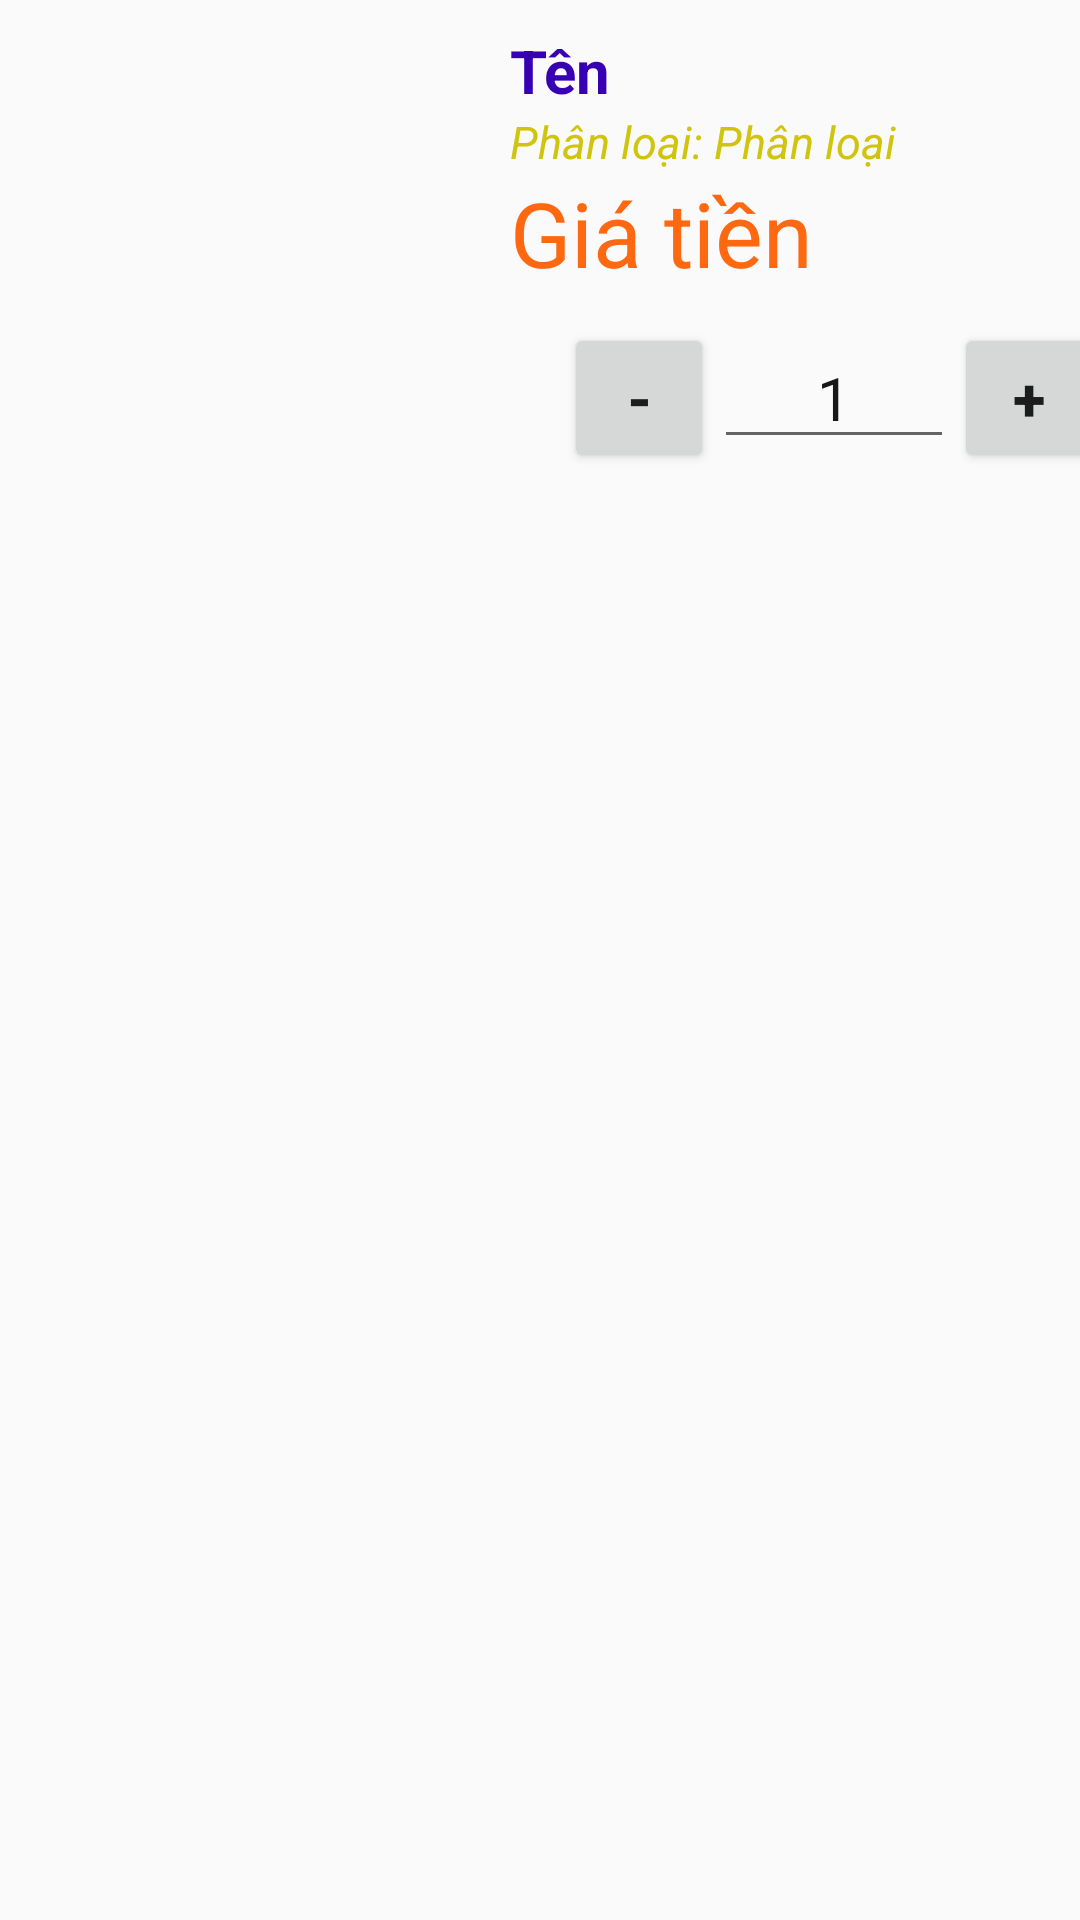

Here is an Android app screen rendered from its layout file. Give the layout XML and the strings, colors and styles it references.
<!-- AndroidManifest.xml: application theme AppTheme -->
<!-- res/layout/cart.xml -->
<?xml version="1.0" encoding="utf-8"?>
<GridLayout xmlns:android="http://schemas.android.com/apk/res/android"
    android:orientation="vertical" android:layout_width="wrap_content"
    android:layout_height="wrap_content"
    android:columnCount="5">

    <ImageView
        android:id="@+id/iv_cart_photo"
        android:layout_width="150dp"
        android:layout_height="150dp"
        android:layout_row="0"
        android:layout_column="0"
        android:layout_rowSpan="4"
        android:layout_margin="10dp"/>

    <TextView
        android:id="@+id/tv_cart_name"
        android:layout_width="wrap_content"
        android:layout_height="wrap_content"
        android:layout_row="0"
        android:layout_column="1"
        android:layout_columnSpan="3"
        android:layout_marginTop="10dp"
        android:layout_marginRight="10dp"
        android:text="Tên"
        android:textSize="20sp"
        android:textStyle="bold"
        android:textColor="@color/colorPrimaryDark"/>

    <Button
        android:id="@+id/bt_cart_delete"
        android:layout_width="30dp"
        android:layout_height="30dp"
        android:layout_row="0"
        android:layout_column="4"
        android:background="@drawable/close"/>

    <TextView
        android:layout_width="wrap_content"
        android:layout_height="wrap_content"
        android:layout_row="1"
        android:layout_column="1"
        android:text="Phân loại: "
        android:textSize="15sp"
        android:textStyle="italic"
        android:textColor="#D1C40C"/>

    <TextView
        android:id="@+id/tv_cart_kind"
        android:layout_width="wrap_content"
        android:layout_height="wrap_content"
        android:layout_row="1"
        android:layout_column="2"
        android:text="Phân loại"
        android:textSize="15sp"
        android:textStyle="italic"
        android:textColor="#D1C40C"
        android:layout_marginRight="10dp"/>

    <TextView
        android:id="@+id/tv_cart_quantity"
        android:layout_width="wrap_content"
        android:layout_height="wrap_content"
        android:layout_row="1"
        android:layout_column="3"
        android:text="Số lượng"
        android:textSize="15sp"
        android:textColor="#181818"
        android:visibility="invisible"/>

    <TextView
        android:id="@+id/tv_cart_cost"
        android:layout_width="wrap_content"
        android:layout_height="wrap_content"
        android:layout_row="2"
        android:layout_column="1"
        android:layout_columnSpan="4"
        android:text="Giá tiền"
        android:textSize="30sp"
        android:textColor="#FE6810"
        android:layout_marginRight="10dp"/>

    <Button
        android:id="@+id/bt_cart_mines"
        android:layout_width="50dp"
        android:layout_height="50dp"
        android:layout_row="3"
        android:layout_column="1"
        android:text="-"
        android:textSize="20sp"
        android:textStyle="bold"
        android:layout_marginTop="10dp"
        android:layout_gravity="right"/>

    <EditText
        android:id="@+id/et_cart_custom_quantity"
        android:layout_width="80dp"
        android:layout_height="wrap_content"
        android:layout_row="3"
        android:layout_column="2"
        android:text="1"
        android:textSize="20sp"
        android:textColor="#181818"
        android:gravity="center"
        android:layout_marginTop="10dp"/>

    <Button
        android:id="@+id/bt_cart_plus"
        android:layout_width="50dp"
        android:layout_height="50dp"
        android:layout_row="3"
        android:layout_column="3"
        android:text="+"
        android:textSize="20sp"
        android:textStyle="bold"
        android:layout_marginTop="10dp"
        android:layout_marginRight="10dp"/>

</GridLayout>
<!-- resources referenced by this layout -->
<resources>
  <!-- drawable close: png bitmap (drawable, 3905 bytes) -->
  <style name="AppTheme" parent="Theme.AppCompat.Light.NoActionBar">
          
          <item name="colorPrimary">@color/colorPrimary</item>
          <item name="colorPrimaryDark">@color/colorPrimaryDark</item>
          <item name="colorAccent">@color/colorAccent</item>
      </style>
  <!-- not gathered from this repository: default colours our renderer supplied (Android Studio template values) -->
  <color name="colorPrimary">#FF6200EE</color>
  <color name="colorPrimaryDark">#FF3700B3</color>
  <color name="colorAccent">#FF03DAC5</color>
</resources>
